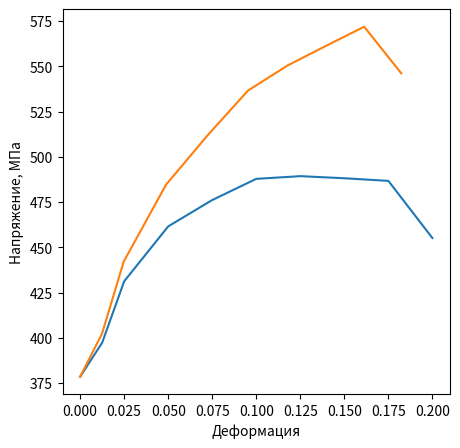

This figure's Python source:
# -*- coding: utf-8 -*-
"""
Created on Thu Sep  8 18:00:07 2022

[redacted]
"""

#%% ДОМАШНЕЕ ЗАДАНИЕ 
# Имеется массив данных Инженерные напряжения - Инженерная деформация в области
# пластической деформации
# Значения инженерных напряжений (в МПа):
# 378.5  397.3  431.23  461.56  476.13  487.83  489.32  488.16  486.71  455.11
# Знаяения инженерных деформаций (в долях от 1):
# 0 0.0125  0.025  0.05  0.075  0.1  0.125  0.15 0.175 0.2
# Рассчитать Истинные напряжения и Истинную деформацию во всем диапазоне деформации
# образца
#
# Напоминание:
# Истинная деформация = ln*(1+Инженерная деформация)
# Истинное напряжение = Инженерное напряжение*(1 + Инженерная деформация)
#
#
# Импортируем нужные библиотеки: math - для математических функций и mathplotlib
# для построения графиков
import math
import matplotlib.pyplot as plt
# Исходные данные
EngineeringStress=[378.5,  397.3,  431.23,  461.56,  476.13,  487.83,  489.32,  488.16,  486.71,  455.11]
EngineeringStrain=[0, 0.0125,  0.025,  0.05,  0.075,  0.1,  0.125,  0.15, 0.175, 0.2]
# Определяем длину списка:
Length=len(EngineeringStress)
# Создаем переменные для Истинных напряжения и деформации
TrueStress=list()
TrueStrain=list()
# Расчитываем инженерные напряжения и деформации по приведенным выше формулам итерационно
# для каждой пары значений
for i in range(Length):
    # Stress и Strain - значения истинных напряжений и деформаций на i-й итерации
    Strain=math.log(1+EngineeringStrain[i])
    Stress=EngineeringStress[i]*(1+EngineeringStrain[i])
    # На каждой итерации, полученный на ней результат записываем с помощью команды append
    # в соответвующий список
    TrueStress.append(Stress)
    TrueStrain.append(Strain)
# Строим график, что бы визуально увидеть что получилось:
# Определяем переменную, в которой будет график хранится. Атрибутом figsize задаем
# размеры графика 
fig01=plt.figure(1,figsize=(5,5))
# Определяем названия осей
plt.xlabel('Деформация')
plt.ylabel('Напряжение, МПа')
# Определяем списки из которых брать значение для кривых:
plt.plot(EngineeringStrain, EngineeringStress)
plt.plot(TrueStrain, TrueStress)
    # plt.semilogx(Pearlite.Phase001,Pearlite.Temperature, label='Pearlite 1%')